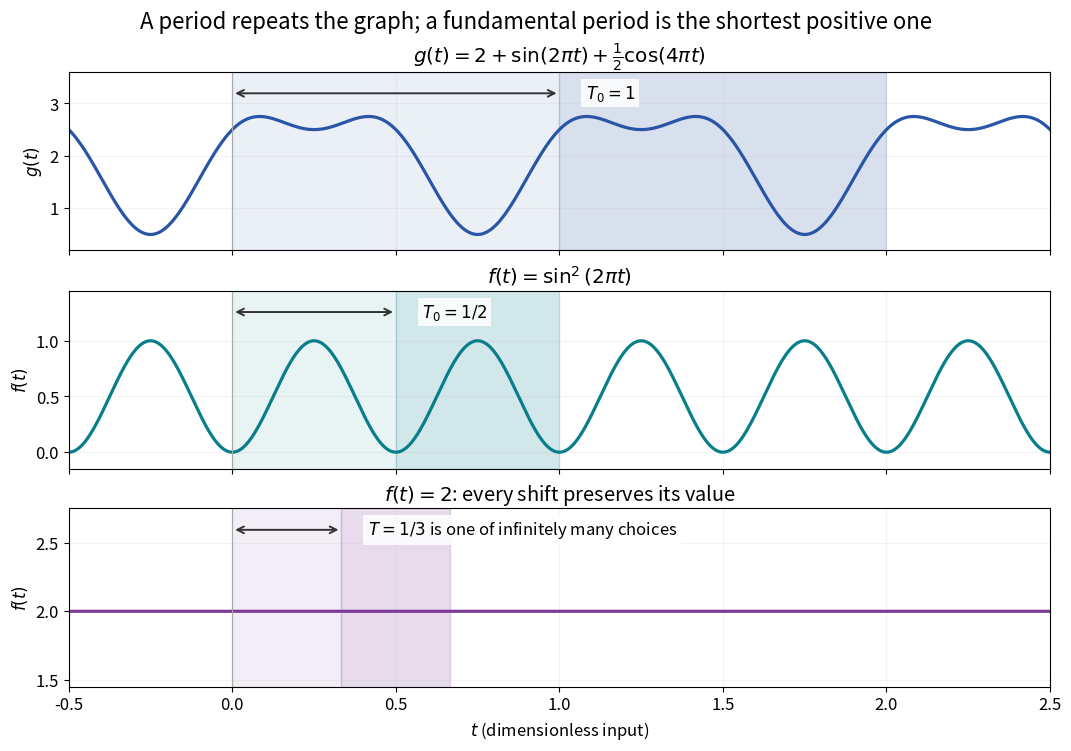

Here is the Python script that generated this plot: (Note: this script raises an exception after producing the figure.)
"""Original analytical examples of repetition; write matching PNG to CWD."""
from pathlib import Path

import matplotlib
matplotlib.use("Agg")
import matplotlib.pyplot as plt
import numpy as np

plt.rcParams.update({"font.size": 12, "figure.facecolor": "white"})
t = np.linspace(-.5, 2.5, 1501)
fig, axes = plt.subplots(3, 1, figsize=(10.6, 7.4), sharex=True, layout="constrained")
examples = [
    (2 + np.sin(2*np.pi*t) + .5*np.cos(4*np.pi*t), 1.,
     r"$g(t)=2+\sin(2\pi t)+\frac{1}{2}\cos(4\pi t)$", (.2, 3.6), "#2855a6"),
    (np.sin(2*np.pi*t)**2, .5, r"$f(t)=\sin^2(2\pi t)$", (-.15, 1.45), "#087e8b"),
    (np.full_like(t, 2.), 1/3, r"$f(t)=2$: every shift preserves its value", (1.45, 2.75), "#7d3c98"),
]
for i, (ax, (values, period, title, limits, colour)) in enumerate(zip(axes, examples)):
    ax.axvspan(0, period, color=colour, alpha=.09)
    ax.axvspan(period, 2*period, color=colour, alpha=.18)
    ax.plot(t, values, color=colour, lw=2.3)
    ax.set(xlim=(-.5, 2.5), ylim=limits, ylabel=r"$f(t)$" if i else r"$g(t)$", title=title)
    level = limits[1] - .12*(limits[1]-limits[0])
    ax.annotate("", xy=(0, level), xytext=(period, level),
                arrowprops={"arrowstyle": "<->", "color": "#333333", "lw": 1.4})
    label = r"$T_0=1$" if i == 0 else r"$T_0=1/2$" if i == 1 else r"$T=1/3$ is one of infinitely many choices"
    ax.text(period + .08, level, label, va="center", fontsize=12,
            bbox={"facecolor": "white", "edgecolor": "none", "alpha": .85, "pad": 3})
    ax.axvline(0, color="#aaaaaa", lw=.8)
    ax.grid(alpha=.15)
axes[-1].set_xlabel(r"$t$ (dimensionless input)")
fig.suptitle("A period repeats the graph; a fundamental period is the shortest positive one", fontsize=16)
fig.savefig(Path(__file__).with_suffix(".png").name, dpi=120, facecolor="white")
plt.close(fig)
